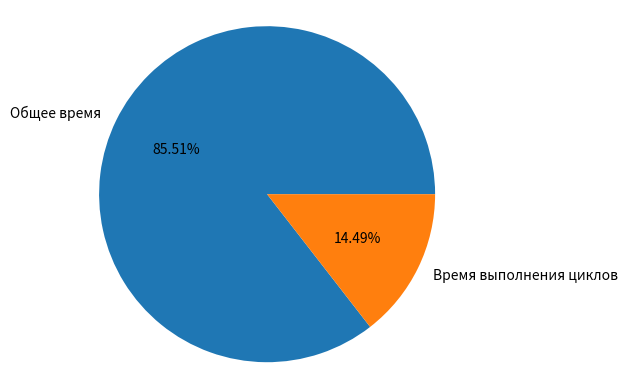
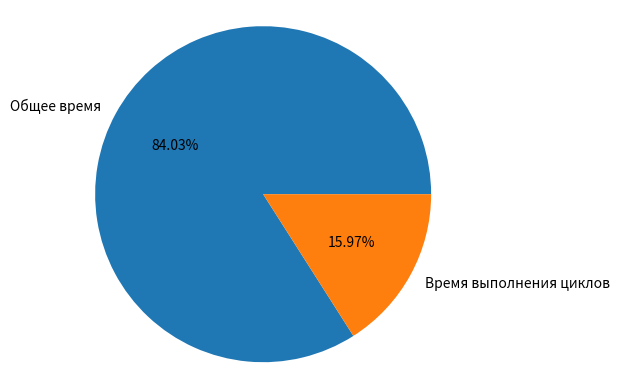
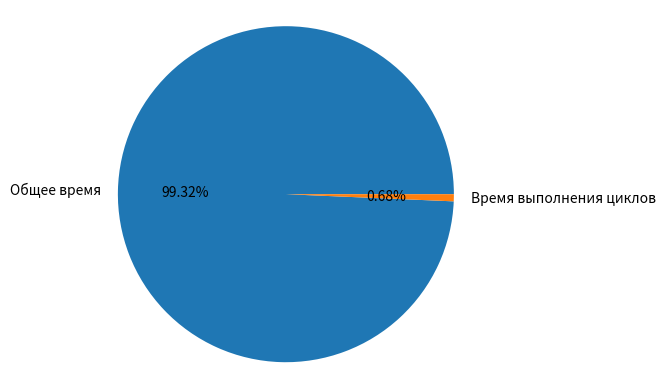
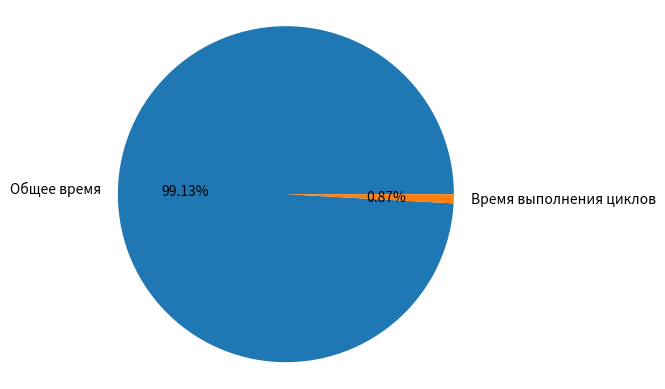

Generate these figures, in order, with matplotlib:
import matplotlib.pyplot as plt

labels = ['Общее время', 'Время выполнения циклов']
parameters = [('CPU + float'), ('CPU + double'), ('GPU + float'), ('GPU + double')]
times = [(236, 40), (263, 50), (24, 0.164), (25, 0.220)]

for time in times:
    fig1, ax1 = plt.subplots()
    ax1.pie(time, labels=labels, autopct='%1.2f%%')
    ax1.axis('equal')
    plt.show()
